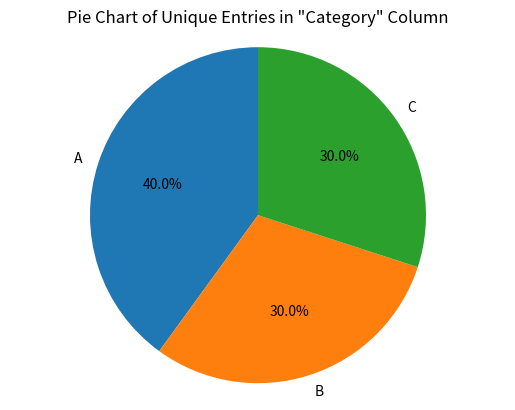

Reproduce this figure in Python.
import pandas as pd
import matplotlib.pyplot as plt

# Create a dummy DataFrame
data = {
    'Category': ['A', 'B', 'A', 'C', 'B', 'A', 'A', 'B', 'C', 'C'],
    'Value': [10, 20, 15, 25, 30, 12, 18, 22, 28, 35]
}
df = pd.DataFrame(data)

# Count the frequency of each unique entry in the 'Category' column
value_counts = df['Category'].value_counts()

# Plot the pie chart
value_counts.plot.pie(autopct='%1.1f%%', startangle=90)
plt.axis('equal')  # Equal aspect ratio ensures that pie is drawn as a circle.

# Add a title
plt.title('Pie Chart of Unique Entries in "Category" Column')

# Show the plot
plt.show()
